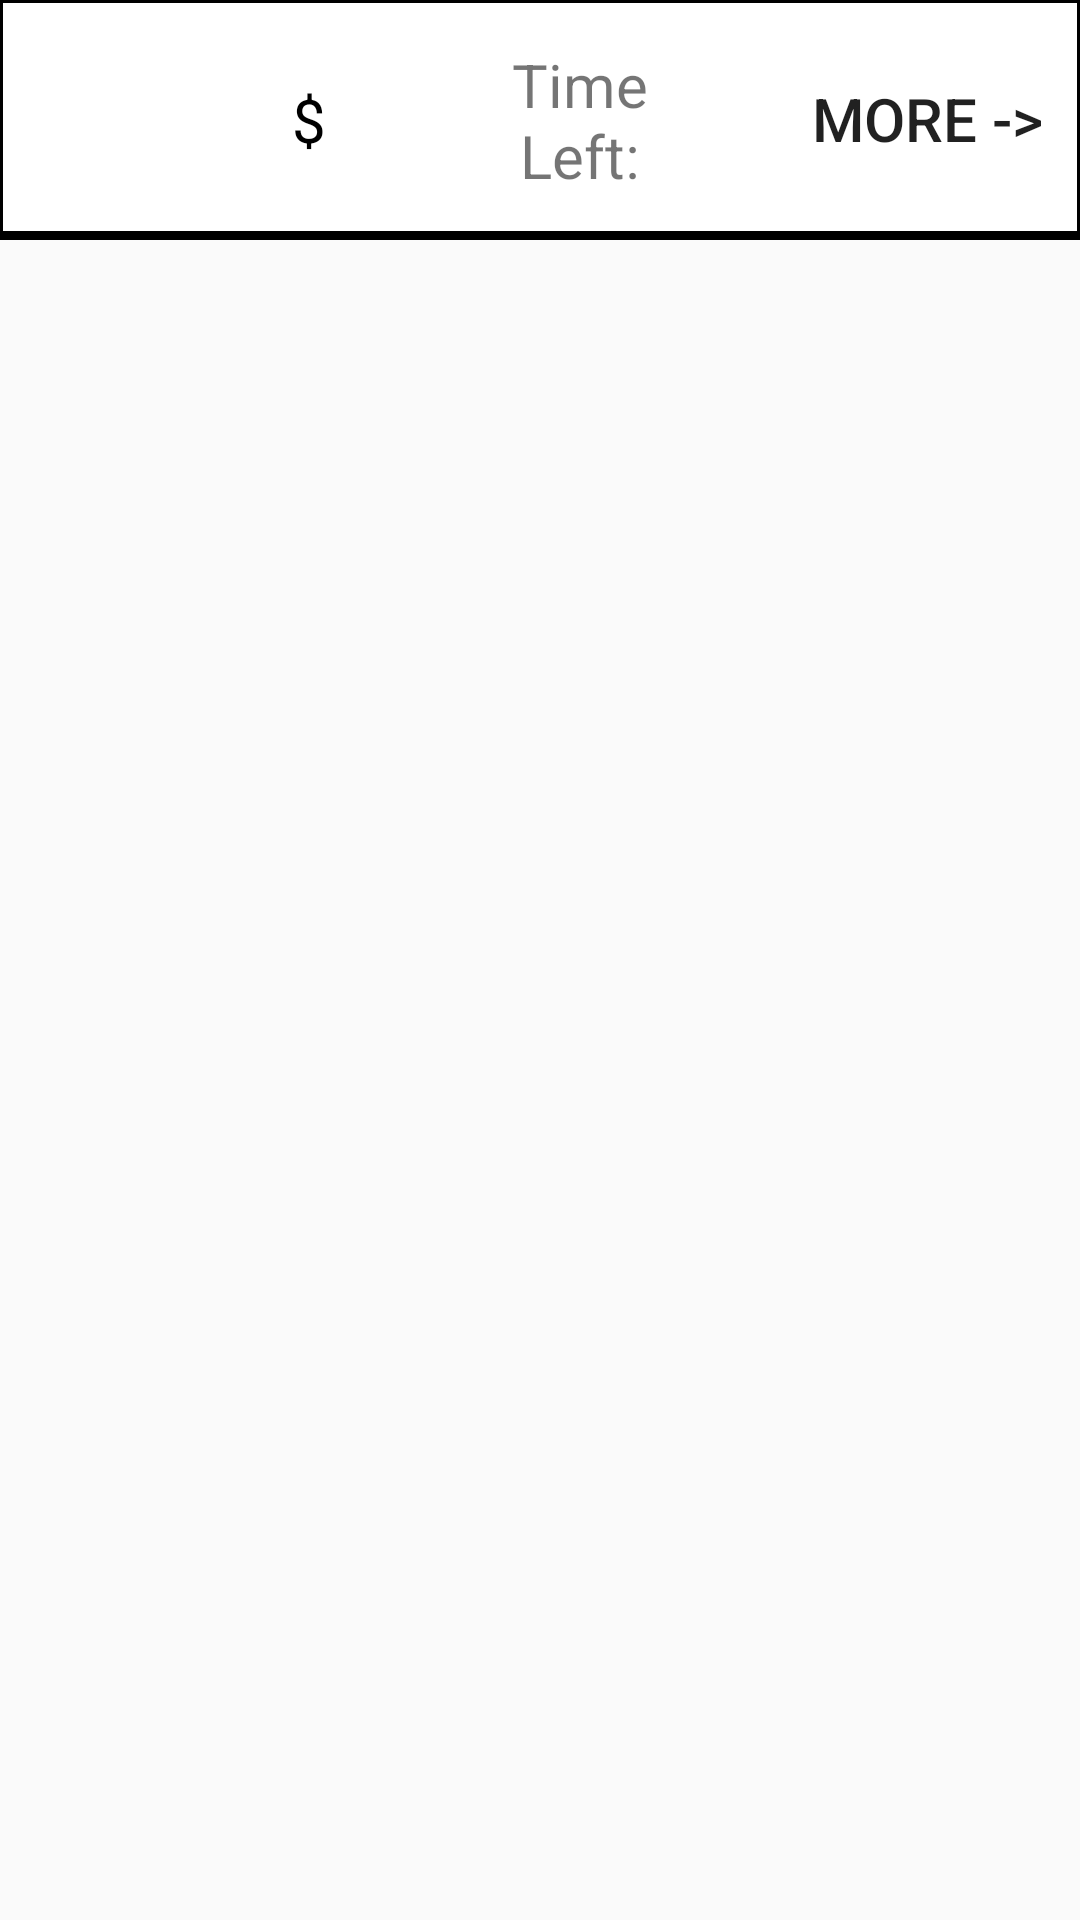

Write the Android layout XML for this screen, with the resource values it uses.
<!-- AndroidManifest.xml: application theme Theme.AppCompat.Light.NoActionBar -->
<!-- res/layout/match_post_hg.xml -->
<?xml version="1.0" encoding="utf-8"?>

<RelativeLayout xmlns:android="http://schemas.android.com/apk/res/android"
    android:layout_height="wrap_content"
    android:layout_width="match_parent">
    <LinearLayout xmlns:android="http://schemas.android.com/apk/res/android"
        android:layout_width="match_parent"
        android:layout_height="80sp"
        android:orientation="horizontal"
        android:gravity="center_vertical"
        android:background="@drawable/border_bot_white"
        android:weightSum="1">

        <TextView
            android:layout_weight="0.25"
            android:layout_width="0dp"
            android:layout_height="wrap_content"
            android:gravity="left"
            android:layout_marginLeft="10sp"
            android:textColor="@color/black"
            android:textSize="20sp"
            />

        <TextView
            android:layout_weight="0.15"
            android:layout_width="0dp"
            android:gravity="left"
            android:layout_height="wrap_content"
            android:text="@string/priceStr"
            android:textColor="@color/black"
            android:textSize="20sp"
            />

        <TextView
            android:layout_weight="0.25"
            android:layout_width="0dp"
            android:gravity="center"
            android:layout_height="wrap_content"
            android:background="@color/white"
            android:text="@string/timeLeftStr"
            android:textSize="20sp"
            />
        <Button
            android:layout_width="0sp"
            android:gravity="right"
            android:layout_weight="0.35"
            style="?android:attr/borderlessButtonStyle"
            android:text="@string/more_details"
            android:textSize="20sp"
            android:layout_height="wrap_content" />
    </LinearLayout>
</RelativeLayout>
<!-- resources referenced by this layout -->
<resources>
  <color name="black">#000000</color>
  <color name="white">#FFFFFF</color>
  <!-- drawable border_bot_white (drawable) -->
  <?xml version="1.0" encoding="utf-8"?>
  
  <layer-list xmlns:android="http://schemas.android.com/apk/res/android" >
      <item>
          <shape
              android:shape="rectangle">
              
              <stroke android:width="1dp" android:color="@color/black" />
              <solid android:color="@color/black" />
  
          </shape>
      </item>
  
      
      <item android:bottom="2dp" >
          <shape
              android:shape="rectangle">
              
              <stroke android:width="1dp" android:color="@color/black" />
              <solid android:color="@color/white" />
          </shape>
      </item>
  
  </layer-list>
  <string name="more_details">More -&gt;</string>
  <string name="priceStr">$</string>
  <string name="timeLeftStr">Time Left: </string>
</resources>
